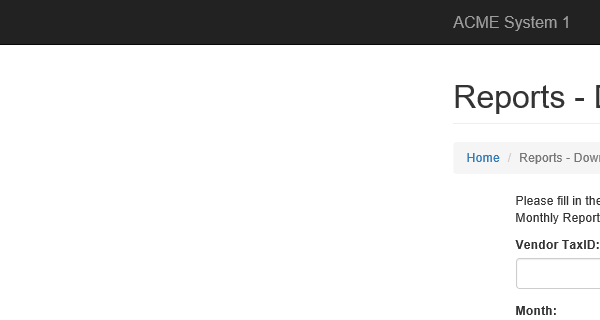
Task: WI4-Performer-Canberra-Deloitte
Workflow: ACME_DownloadMonthlyReports

Step 1: Attach Browser 'iexplore.exe ACME' in window 'ACME System 1 - Reports - Download Monthly Report'

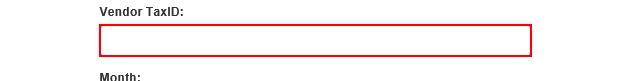
Step 2: type [in_TaxID] into the text box

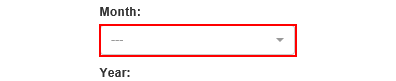
Step 3: click on the button

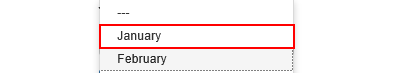
Step 4: click on the link '{{currentMonth}}'

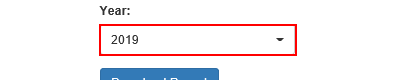
Step 5: click on the button

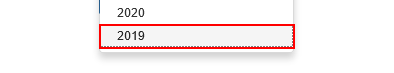
Step 6: click on the link '{{in_year}}'

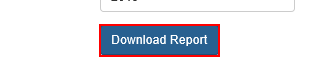
Step 7: click on the button

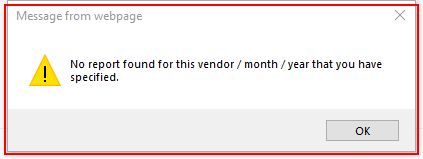
Step 8: find the * 'No report found*' in window 'Message from webpage' (iexplore.exe)

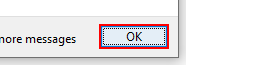
Step 9 [then]: click in window 'Message from webpage' (iexplore.exe)

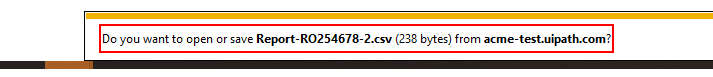
Step 10 [else]: find the text 'Notification bar Text' in window 'ACME System 1 - Reports - Download Monthly Report - Internet Exp*' (iexplore.exe)

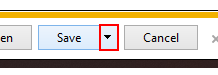
Step 11: click on the drop down button in window 'ACME System 1 - Reports - Download Monthly Report - Internet Exp*' (iexplore.exe)

Step 12: click on the menu item 'Save as' (iexplore.exe) (no picture)

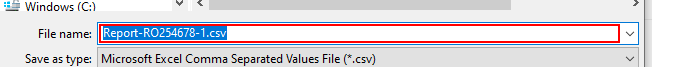
Step 13: type [tempMonthlyFile] into 'File name:' in window 'Save As' (iexplore.exe)

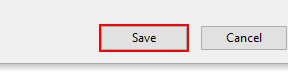
Step 14: click on 'Save' in window 'Save As' (iexplore.exe)

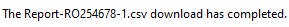
Step 15 [else]: On Element Appear Download is complete on the text 'Notification bar Text' in window 'ACME System 1 - Reports - Download Monthly Report - Internet Exp*' (iexplore.exe)

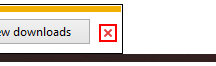
Step 16 [else]: click on the push button 'Close' in window 'ACME System 1 - Reports - Download Monthly Report - Internet Exp*' (iexplore.exe)
